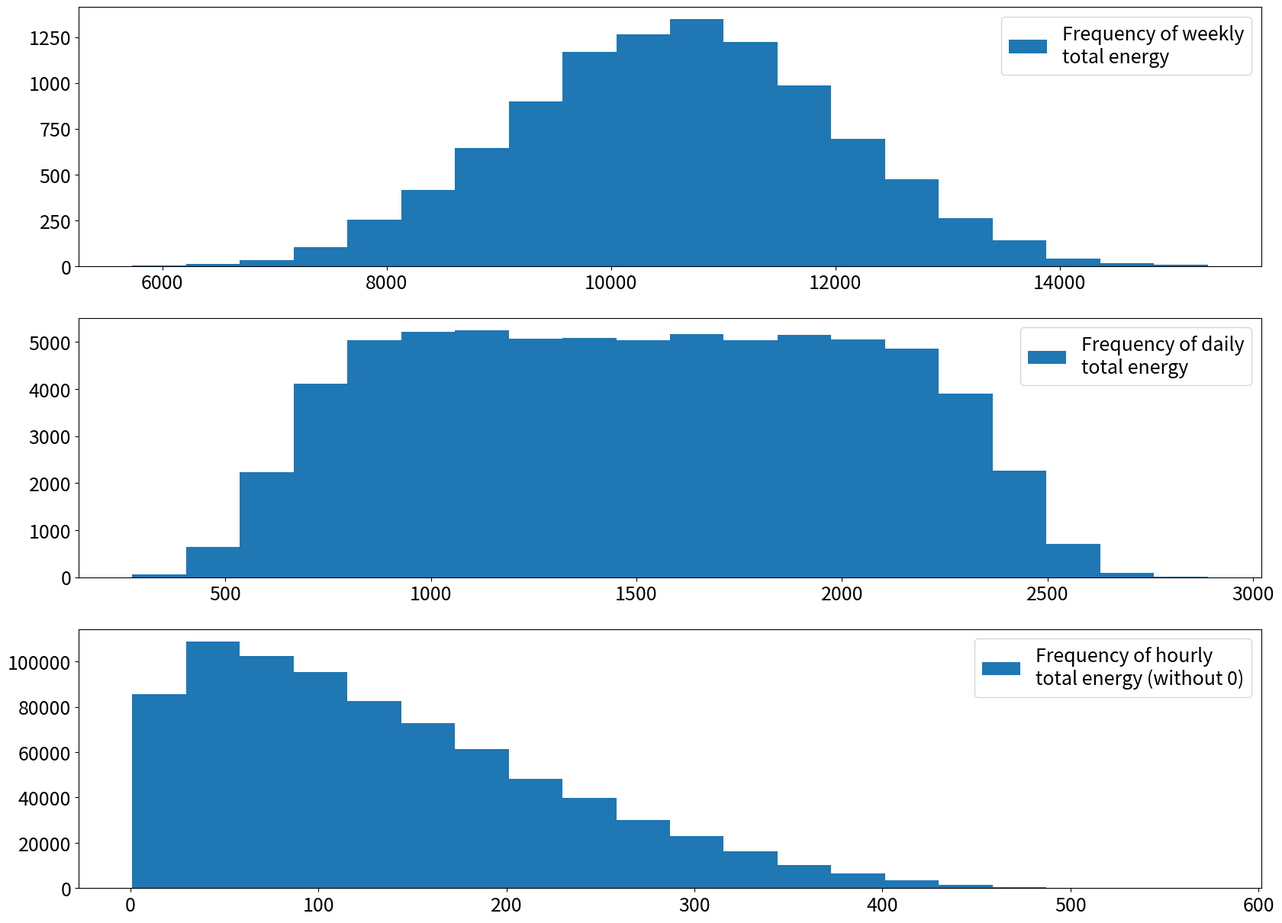
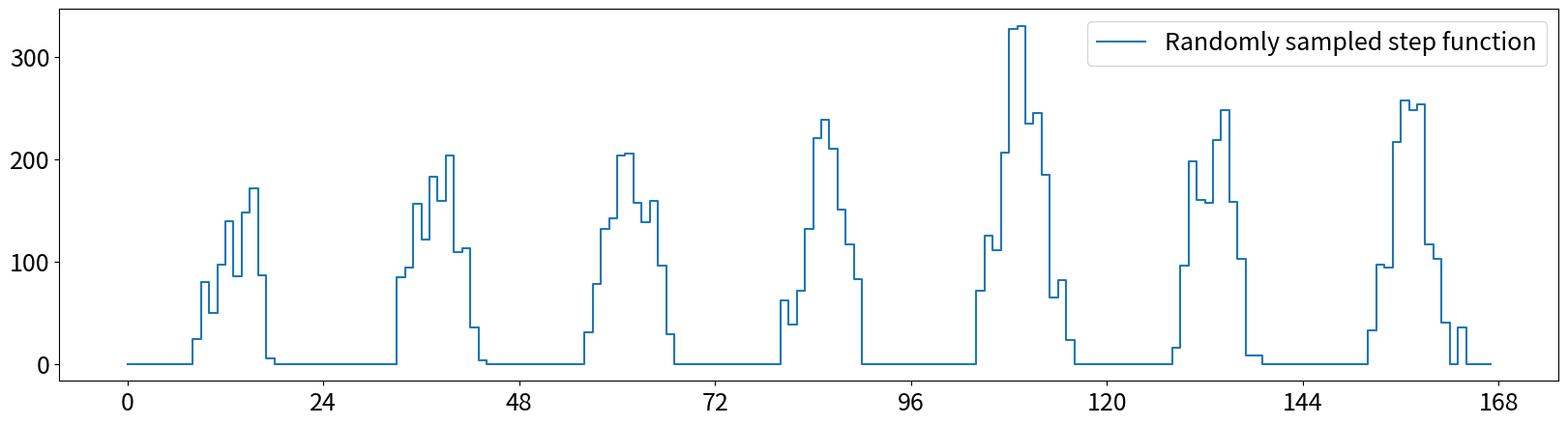

These charts were generated, in order, by the following Python code: (Note: this script raises an exception after producing the figures.)
# Copyright (c) 2020-2021 Adrian Georg Herrmann

# %%
import os
import random
import numpy as np
import matplotlib.pyplot as plt

# %%
def generate_step_function():
    energy_weekly = []
    energy_daily = []
    for day in range(7):
        # Choose a random peak value for the day.
        peak = random.randrange(100, 400)
        energy_day = []
        for t in range(24):
            if t < 8 or t >= 21:
                # Energy production is 0 between 20:00 and 8:00.
                y = 0
            elif t in range(8, 14):
                # Move mean towards the peak
                mean = peak/6 * (t+1-8)
                sigma = 20 + 6 * (t-8)
                y = np.random.normal(mean, sigma)
            elif t in range(14, 21):
                # Move mean away from the peak
                mean = peak - peak/6 * (t+1-14)
                sigma = 56 - 6 * (t-14)
                y = np.random.normal(mean, sigma)
            energy_day += [round(y) if y > 0 else 0]
        energy_weekly += energy_day
        energy_daily.append(energy_day)

    return energy_weekly, energy_daily

# %%
# Analyze frequencies of weekly, daily and hourly energy of step functions
# sampled with `generate_step_function()``.

energy_total_weekly = []
energy_total_daily = []
energy_total_hourly = []

for i in range(10000):
    energy_weekly, energy_daily = generate_step_function()
    energy_total_weekly += [sum(energy_weekly)]
    energy_total_daily += [sum(l) for l in energy_daily]
    energy_total_hourly += [x for x in energy_weekly if x > 0]

fig, ax = plt.subplots(3, 1, figsize=(20, 15))
y_weekly, x_weekly, _ = ax[0].hist(energy_total_weekly, bins=20, label="Frequency of weekly\ntotal energy")
ax[0].tick_params(labelsize=18)
ax[0].legend(prop={"size": 18})
ax[1].hist(energy_total_daily, bins=20, label="Frequency of daily\ntotal energy")
ax[1].tick_params(labelsize=18)
ax[1].legend(prop={"size": 18})
y_hourly, x_hourly, _ = ax[2].hist(energy_total_hourly, bins=20, label="Frequency of hourly\ntotal energy (without 0)")
ax[2].tick_params(labelsize=18)
ax[2].legend(prop={"size": 18})

print(x_weekly[y_weekly.argmax()])
print(x_hourly[y_hourly.argmax()])
print(x_hourly.max())

# %%
# Plot step function
energy_weekly, _ = generate_step_function()
plt.figure(figsize=(20, 5))
plt.xticks(range(0, 200, 24))
plt.tick_params(labelsize=18)
plt.plot(energy_weekly, drawstyle="steps-post", label="Randomly sampled step function")
plt.legend(prop={"size": 18})

# %%
# Write step function to file
if os.environ.get("OUTPUT") is not None:
    path = os.environ.get("OUTPUT")
else:
    path = "../../models/step_function_test.csv"

with open(os.path.join(os.getcwd(), path), "w") as file:
    step_function = file.write(str(energy_weekly).replace(", ", "\n").replace("[", "").replace("]", ""))

# %%
class task:
    def __init__(self, width, height):
        self.width = width
        self.height = height
        self.start_time = -1
        self.end_time = -1

# %%
def generate_task(num_tasks, mean_height, sigma_height):
    tasks = []
    for i in range(num_tasks):
        while True:
            width = np.random.normal(1, 2.5)
            if width >= 0.5:
                width = np.round(width)
                break
        while True:
            height = np.random.normal(mean_height, sigma_height)
            if height >= 0.5:
                height = np.round(height)
                break

        tasks += [task(width, height)]
    return tasks

# %%
# Analyze frequencies of duty cycles, power ratings and energy consumptions of
# appliances sampled with `generate_task()`.

tasks = generate_task(1000, 50, 130)
widths = [x.width for x in tasks]
heights = [x.height for x in tasks]
areas = [x.height * x.width for x in tasks]

fig, ax = plt.subplots(3, 1, figsize=(15, 10))
ax[0].hist(widths, label="Frequency of appliance duty cycles")
ax[0].tick_params(labelsize=18)
ax[0].legend(prop={"size": 18})
ax[1].hist(heights, label="Frequency of appliance power ratings")
ax[1].tick_params(labelsize=18)
ax[1].legend(prop={"size": 18})
ax[2].hist(areas, label="Frequency of task energy consumptions")
ax[2].tick_params(labelsize=18)
ax[2].legend(prop={"size": 18})

# %%
# Analyze frequency of task area sums for appliances sampled with
# `generate_task()`.

areas = []
for i in range(50000):
    tasks = generate_task(20, 20, 100)
    areas += [sum([x.height * x.width for x in tasks])]

plt.figure(figsize=(20, 5))

y, x, _ = plt.hist(areas, bins=20, label="Frequency of task area sums\n(20 tasks, height mean 20, std 100)", color="C2")
plt.tick_params(labelsize=18)
plt.legend(prop={"size": 18})

print(x[y.argmax()])

# %%
def sort_by_width(x):
    return x.width

def sort_by_height(x):
    return x.height

def sort_by_area(x):
    return x.width * x.height
# 
# %%
def first_fit(tasks, step_function):
    for i, x in enumerate(tasks):
        t1 = -1
        t2 = -1

        for t, step in enumerate(step_function):
            if step < x.height:
                t1 = -1
            else:
                if t1 == -1:
                    t1 = t
                if t - t1 == x.width - 1:
                    t2 = t
                    break

        if t1 != -1 and t2 != -1:
            for t in range(t1, t2+1):
                step_function[t] -= x.height
            tasks[i].start_time = t1
            tasks[i].end_time = t2


def next_fit(tasks, step_function):
    for i, x in enumerate(tasks):
        it_begin = 0
        t1 = -1
        t2 = -1

        for t, step in enumerate(step_function[it_begin:]):
            if step < x.height:
                t1 = -1
            else:
                if t1 == -1:
                    t1 = t
                if t - t1 == x.width - 1:
                    t2 = t
                    break

        if t1 == -1 or t2 == -1:
            for t, step in enumerate(step_function[:it_begin]):
                if step < x.height:
                    t1 = -1
                else:
                    if t1 == -1:
                        t1 = t
                    if t - t1 == x.width - 1:
                        t2 = t
                        break

        if t1 != -1 and t2 != -1:
            for t in range(t1, t2+1):
                step_function[t] -= x.height
            tasks[i].start_time = t1
            tasks[i].end_time = t2

        if t2 == len(step_function):
            it_begin = 0
        else:
            it_begin = t2 + 1


def best_fit(tasks, step_function):
    for i, x in enumerate(tasks):
        best_pos = -1
        max_area = 0
        cur_area = 0

        t1 = -1
        t2 = -1

        for t, step in enumerate(step_function):
            if step < x.height:
                cur_area = 0
                t1 = -1
            else:
                if t1 == -1:
                    cur_area += step - x.height
                    t1 = t
                if t - t1 < x.width - 1:
                    cur_area += step - x.height
                elif t - t1 == x.width - 1:
                    cur_area += step - x.height
                    t2 = t

                    if cur_area > max_area:
                        max_area = cur_area
                        best_pos = t1

                    break

        if t1 != -1 and t2 != -1:
            for t in range(t1, t2+1):
                step_function[t] -= x.height
            tasks[i].start_time = best_pos
            tasks[i].end_time = best_pos + x.width - 1

# %%
# Evaluate all combinations of task sorting orders and allocation heuristics.

orders = ["width", "height", "area"]
heuristics = ["first_fit", "next_fit", "best_fit"]

efficacy = {
    "width": {
        "first_fit": [],
        "next_fit": [],
        "best_fit": [],
    },
    "height": {
        "first_fit": [],
        "next_fit": [],
        "best_fit": [],
    },
    "area": {
        "first_fit": [],
        "next_fit": [],
        "best_fit": [],
    }
}

for order in orders:
    for heuristic in heuristics:
        for i in range(5000):
            step_function, _ = generate_step_function()
            original_energy = sum(step_function)
            step_function_old = step_function.copy()

            tasks = generate_task(20, 20, 100)
            total_area = 0
            for x in tasks:
                total_area += x.width * x.height

            if order == "width":
                tasks.sort(key=sort_by_width)
            elif order == "height":
                tasks.sort(key=sort_by_height)
            elif order == "area":
                tasks.sort(key=sort_by_area)

            if heuristic == "first_fit":
                first_fit(tasks, step_function)
            elif heuristic == "next_fit":
                next_fit(tasks, step_function)
            elif heuristic == "best_fit":
                best_fit(tasks, step_function)

            remaining_energy = sum(step_function)
            efficacy[order][heuristic] += [(original_energy - remaining_energy) / min(total_area, original_energy)]

fig, ax = plt.subplots(3, 3, figsize=(20, 15))
y00, x00, _ = ax[0][0].hist(efficacy["width"]["first_fit"], bins=20, label="Desc. width,\nfirst-fit", color="C2")
ax[0][0].tick_params(labelsize=18)
ax[0][0].legend(prop={"size": 18})
y01, x01, _ = ax[0][1].hist(efficacy["width"]["next_fit"], bins=20, label="Desc. width,\nnext-fit", color="C2")
ax[0][1].tick_params(labelsize=18)
ax[0][1].legend(prop={"size": 18})
y02, x02, _ = ax[0][2].hist(efficacy["width"]["best_fit"], bins=20, label="Desc. width,\nbest-fit", color="C2")
ax[0][2].tick_params(labelsize=18)
ax[0][2].legend(prop={"size": 18})
y10, x10, _ = ax[1][0].hist(efficacy["height"]["first_fit"], bins=20, label="Desc. height,\nfirst-fit", color="C2")
ax[1][0].tick_params(labelsize=18)
ax[1][0].legend(prop={"size": 18})
y11, x11, _ = ax[1][1].hist(efficacy["height"]["next_fit"], bins=20, label="Desc. height,\nnext-fit", color="C2")
ax[1][1].tick_params(labelsize=18)
ax[1][1].legend(prop={"size": 18})
y12, x12, _ = ax[1][2].hist(efficacy["height"]["best_fit"], bins=20, label="Desc. height,\nbest-fit", color="C2")
ax[1][2].tick_params(labelsize=18)
ax[1][2].legend(prop={"size": 18})
y20, x20, _ = ax[2][0].hist(efficacy["area"]["first_fit"], bins=20, label="Desc. area,\nfirst-fit", color="C2")
ax[2][0].tick_params(labelsize=18)
ax[2][0].legend(prop={"size": 18})
y21, x21, _ = ax[2][1].hist(efficacy["area"]["next_fit"], bins=20, label="Desc. area,\nnext-fit", color="C2")
ax[2][1].tick_params(labelsize=18)
ax[2][1].legend(prop={"size": 18})
y22, x22, _ = ax[2][2].hist(efficacy["area"]["best_fit"], bins=20, label="Desc. area,\nbest-fit", color="C2")
ax[2][2].tick_params(labelsize=18)
ax[2][2].legend(prop={"size": 18})

print(x00[y00.argmax()])
print(x01[y01.argmax()])
print(x02[y02.argmax()])
print(x10[y10.argmax()])
print(x11[y11.argmax()])
print(x12[y12.argmax()])
print(x20[y20.argmax()])
print(x21[y21.argmax()])
print(x22[y22.argmax()])
